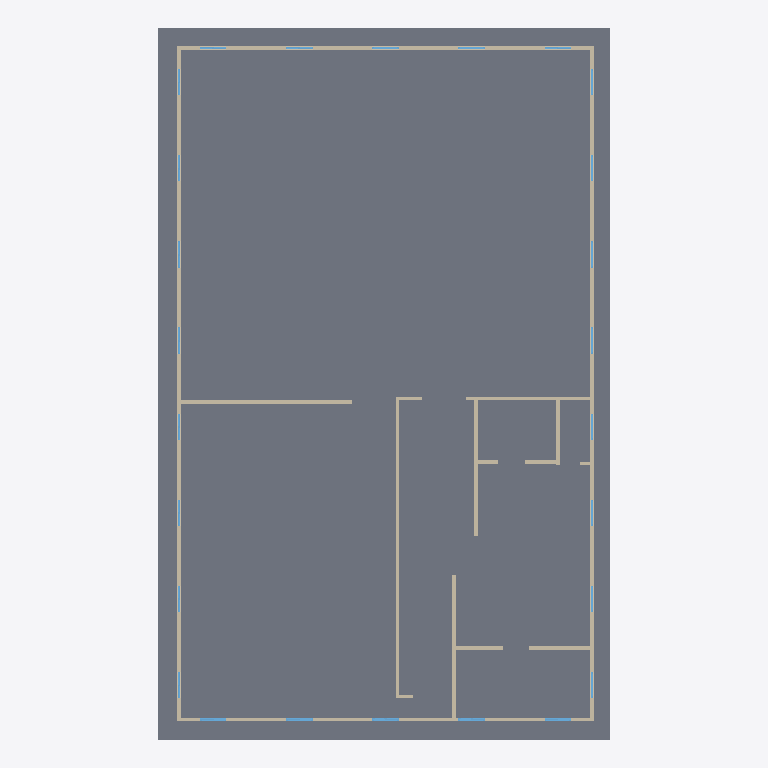
Plan cut of the same IFC building model at storey 'Level 1' (level -2.44 m, cut at -1.04 m), seen from above with north up, elements coloured by IFC class: 26 windows (light blue), 17 walls (beige), 1 slab (grey). Cut surfaces are drawn darker.
Extent 15.7 m × 24.8 m × 15.3 m (x, y, z). Storeys (5): Level 1 at -2.44 m; Level 2 at 1.56 m; Level 3 at 4.76 m; Level 4 at 8.76 m; Level 5 at 12.76 m. Elements (147): 112 IfcWindow, 29 IfcWallStandardCase, 5 IfcSlab, 1 IfcRailing.

HEADER;
FILE_DESCRIPTION(('ViewDefinition [CoordinationView_V2.0]'),'2;1');
FILE_NAME('Project Number','2017-03-16T12:03:44',(''),(''),'The EXPRESS Data Manager Version 5.02.0100.07 : 28 Aug 2013','20160225_1515(x64) - Exporter 17.0.416.0 - Alternate UI 17.12.14.0','');
FILE_SCHEMA(('IFC2X3'));
ENDSEC;
DATA;
#106=IFCPROJECT('1DCkQSU1r8hADXwwtbOPb_',#41,'Project Number',$,$,'Project Name','Project Status',(#95,#103),#90);
#38089=IFCSITE('1DCkQSU1r8hADXwwtbOPby',#41,'Default',$,'',#38088,$,$,.ELEMENT.,$,$,$,$,$);
#116=IFCBUILDING('1DCkQSU1r8hADXwwtbOPb$',#41,'',$,$,#32,$,'',.ELEMENT.,$,$,$);
#127=IFCBUILDINGSTOREY('1DCkQSU1r8hADXwwqQdcQG',#41,'Level 1',$,$,#125,$,'Level 1',.ELEMENT.,-2438.4);
#133=IFCBUILDINGSTOREY('1DCkQSU1r8hADXwwqQda1K',#41,'Level 2',$,$,#132,$,'Level 2',.ELEMENT.,1561.59999999992);
#139=IFCBUILDINGSTOREY('1DCkQSU1r8hADXwwqQdAau',#41,'Level 3',$,$,#138,$,'Level 3',.ELEMENT.,4761.6);
#145=IFCBUILDINGSTOREY('1DCkQSU1r8hADXwwqQdAbK',#41,'Level 4',$,$,#144,$,'Level 4',.ELEMENT.,8761.6);
#151=IFCBUILDINGSTOREY('1DCkQSU1r8hADXwwqQdGiO',#41,'Level 5',$,$,#150,$,'Level 5',.ELEMENT.,12761.6);
#1198=IFCSLAB('2qV$Y$2qb79P5YFplW2gVt',#41,'Floor:4":189827',$,'Floor:4"',#1176,#1196,'189827',.FLOOR.);
#210=IFCWALLSTANDARDCASE('2qV$Y$2qb79P5YFplW2fo5',#41,'Basic Wall:Generic - 5":188145',$,'Basic Wall:Generic - 5":252',#156,#206,'188145');
#373=IFCWALLSTANDARDCASE('2qV$Y$2qb79P5YFplW2fr6',#41,'Basic Wall:Generic - 5":188210',$,'Basic Wall:Generic - 5":252',#318,#371,'188210');
#301=IFCWALLSTANDARDCASE('2qV$Y$2qb79P5YFplW2fr_',#41,'Basic Wall:Generic - 5":188170',$,'Basic Wall:Generic - 5":252',#262,#299,'188170');
#545=IFCWALLSTANDARDCASE('2qV$Y$2qb79P5YFplW2fs_',#41,'Basic Wall:Generic - 5":188362',$,'Basic Wall:Generic - 5":252',#506,#543,'188362');
#433=IFCWALLSTANDARDCASE('2qV$Y$2qb79P5YFplW2fqm',#41,'Basic Wall:Generic - 5":188228',$,'Basic Wall:Generic - 5":252',#390,#431,'188228');
#599=IFCWALLSTANDARDCASE('2qV$Y$2qb79P5YFplW2fs2',#41,'Basic Wall:Generic - 5":188406',$,'Basic Wall:Generic - 5":252',#562,#597,'188406');
#657=IFCWALLSTANDARDCASE('2qV$Y$2qb79P5YFplW2g8i',#41,'Basic Wall:Generic - 5":188504',$,'Basic Wall:Generic - 5":252',#616,#655,'188504');
#715=IFCWALLSTANDARDCASE('2qV$Y$2qb79P5YFplW2gBr',#41,'Basic Wall:Generic - 5":188545',$,'Basic Wall:Generic - 5":252',#674,#713,'188545');
#831=IFCWALLSTANDARDCASE('2qV$Y$2qb79P5YFplW2gAY',#41,'Basic Wall:Generic - 5":188630',$,'Basic Wall:Generic - 5":252',#786,#829,'188630');
#1105=IFCWALLSTANDARDCASE('2qV$Y$2qb79P5YFplW2gFI',#41,'Basic Wall:Generic - 5":188838',$,'Basic Wall:Generic - 5":252',#1064,#1103,'188838');
#939=IFCWALLSTANDARDCASE('2qV$Y$2qb79P5YFplW2gDk',#41,'Basic Wall:Generic - 5":188698',$,'Basic Wall:Generic - 5":252',#902,#937,'188698');
#885=IFCWALLSTANDARDCASE('2qV$Y$2qb79P5YFplW2gA3',#41,'Basic Wall:Generic - 5":188663',$,'Basic Wall:Generic - 5":252',#848,#883,'188663');
#1047=IFCWALLSTANDARDCASE('2qV$Y$2qb79P5YFplW2gC3',#41,'Basic Wall:Generic - 5":188791',$,'Basic Wall:Generic - 5":252',#1010,#1045,'188791');
#4061=IFCWINDOW('2qV$Y$2qb79P5YFplW2yer',#41,'ALUMINIUMbig:ALUMINIUMbig:231489',$,'ALUMINIUMbig',#39540,#4055,'231489',2100.0,914.4);
#4041=IFCWINDOW('2qV$Y$2qb79P5YFplW2yeq',#41,'ALUMINIUMbig:ALUMINIUMbig:231488',$,'ALUMINIUMbig',#39514,#4035,'231488',2100.0,914.4);
#4081=IFCWINDOW('2qV$Y$2qb79P5YFplW2yes',#41,'ALUMINIUMbig:ALUMINIUMbig:231490',$,'ALUMINIUMbig',#39566,#4075,'231490',2100.0,914.4);
#993=IFCWALLSTANDARDCASE('2qV$Y$2qb79P5YFplW2gCr',#41,'Basic Wall:Generic - 5":188737',$,'Basic Wall:Generic - 5":252',#956,#991,'188737');
#4021=IFCWINDOW('2qV$Y$2qb79P5YFplW2yfB',#41,'ALUMINIUMbig:ALUMINIUMbig:231487',$,'ALUMINIUMbig',#39488,#4015,'231487',2100.0,914.4);
#4101=IFCWINDOW('2qV$Y$2qb79P5YFplW2yet',#41,'ALUMINIUMbig:ALUMINIUMbig:231491',$,'ALUMINIUMbig',#39592,#4095,'231491',2100.0,914.4);
#769=IFCWALLSTANDARDCASE('2qV$Y$2qb79P5YFplW2gBL',#41,'Basic Wall:Generic - 5":188577',$,'Basic Wall:Generic - 5":252',#732,#767,'188577');
#3628=IFCWINDOW('2qV$Y$2qb79P5YFplW2yPL',#41,'ALUMINIUMbig:ALUMINIUMbig:230433',$,'ALUMINIUMbig',#39330,#3622,'230433',2100.0,914.4);
#3649=IFCWINDOW('2qV$Y$2qb79P5YFplW2yOW',#41,'ALUMINIUMbig:ALUMINIUMbig:230484',$,'ALUMINIUMbig',#39434,#3643,'230484',2100.0,914.4);
#3774=IFCWINDOW('2qV$Y$2qb79P5YFplW2yTi',#41,'ALUMINIUMbig:ALUMINIUMbig:230680',$,'ALUMINIUMbig',#39198,#3768,'230680',2100.0,914.4);
#3814=IFCWINDOW('2qV$Y$2qb79P5YFplW2yVY',#41,'ALUMINIUMbig:ALUMINIUMbig:230806',$,'ALUMINIUMbig',#39250,#3808,'230806',2100.0,914.4);
#3794=IFCWINDOW('2qV$Y$2qb79P5YFplW2yST',#41,'ALUMINIUMbig:ALUMINIUMbig:230761',$,'ALUMINIUMbig',#39224,#3788,'230761',2100.0,914.4);
#3895=IFCWINDOW('2qV$Y$2qb79P5YFplW2yMv',#41,'ALUMINIUMbig:ALUMINIUMbig:231373',$,'ALUMINIUMbig',#38988,#3889,'231373',2100.0,914.4);
#3916=IFCWINDOW('2qV$Y$2qb79P5YFplW2yMx',#41,'ALUMINIUMbig:ALUMINIUMbig:231375',$,'ALUMINIUMbig',#39014,#3910,'231375',2100.0,914.4);
#3584=IFCWINDOW('2qV$Y$2qb79P5YFplW2y44',#41,'ALUMINIUMbig:ALUMINIUMbig:230256',$,'ALUMINIUMbig',#39278,#3578,'230256',2100.0,914.4);
#3606=IFCWINDOW('2qV$Y$2qb79P5YFplW2y6n',#41,'ALUMINIUMbig:ALUMINIUMbig:230341',$,'ALUMINIUMbig',#39304,#3600,'230341',2100.0,914.4);
#3670=IFCWINDOW('2qV$Y$2qb79P5YFplW2yOM',#41,'ALUMINIUMbig:ALUMINIUMbig:230498',$,'ALUMINIUMbig',#39408,#3664,'230498',2100.0,914.4);
#3691=IFCWINDOW('2qV$Y$2qb79P5YFplW2yO4',#41,'ALUMINIUMbig:ALUMINIUMbig:230512',$,'ALUMINIUMbig',#39382,#3685,'230512',2100.0,914.4);
#3712=IFCWINDOW('2qV$Y$2qb79P5YFplW2yOA',#41,'ALUMINIUMbig:ALUMINIUMbig:230526',$,'ALUMINIUMbig',#39356,#3706,'230526',2100.0,914.4);
#3733=IFCWINDOW('2qV$Y$2qb79P5YFplW2yRk',#41,'ALUMINIUMbig:ALUMINIUMbig:230554',$,'ALUMINIUMbig',#39460,#3727,'230554',2100.0,914.4);
#3754=IFCWINDOW('2qV$Y$2qb79P5YFplW2yQk',#41,'ALUMINIUMbig:ALUMINIUMbig:230618',$,'ALUMINIUMbig',#39172,#3748,'230618',2100.0,914.4);
#3834=IFCWINDOW('2qV$Y$2qb79P5YFplW2yGr',#41,'ALUMINIUMbig:ALUMINIUMbig:230977',$,'ALUMINIUMbig',#39146,#3828,'230977',2100.0,914.4);
#3854=IFCWINDOW('2qV$Y$2qb79P5YFplW2yM_',#41,'ALUMINIUMbig:ALUMINIUMbig:231370',$,'ALUMINIUMbig',#38936,#3848,'231370',2100.0,914.4);
#3874=IFCWINDOW('2qV$Y$2qb79P5YFplW2yM$',#41,'ALUMINIUMbig:ALUMINIUMbig:231371',$,'ALUMINIUMbig',#38962,#3868,'231371',2100.0,914.4);
#3937=IFCWINDOW('2qV$Y$2qb79P5YFplW2yMb',#41,'ALUMINIUMbig:ALUMINIUMbig:231377',$,'ALUMINIUMbig',#39040,#3931,'231377',2100.0,914.4);
#3958=IFCWINDOW('2qV$Y$2qb79P5YFplW2yMd',#41,'ALUMINIUMbig:ALUMINIUMbig:231379',$,'ALUMINIUMbig',#39066,#3952,'231379',2100.0,914.4);
#4000=IFCWINDOW('2qV$Y$2qb79P5YFplW2yMZ',#41,'ALUMINIUMbig:ALUMINIUMbig:231383',$,'ALUMINIUMbig',#39118,#3994,'231383',2100.0,914.4);
#3979=IFCWINDOW('2qV$Y$2qb79P5YFplW2yMX',#41,'ALUMINIUMbig:ALUMINIUMbig:231381',$,'ALUMINIUMbig',#39092,#3973,'231381',2100.0,914.4);
#489=IFCWALLSTANDARDCASE('2qV$Y$2qb79P5YFplW2ft_',#41,'Basic Wall:Generic - 5":188298',$,'Basic Wall:Generic - 5":252',#450,#487,'188298');
#1159=IFCWALLSTANDARDCASE('2qV$Y$2qb79P5YFplW2gEa',#41,'Basic Wall:Generic - 5":188880',$,'Basic Wall:Generic - 5":252',#1122,#1157,'188880');
ENDSEC;